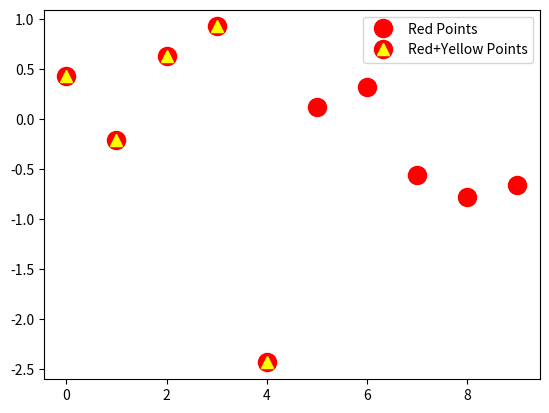

The matplotlib source for this figure:
import numpy as np
import matplotlib.pyplot as plt

z = np.random.randn(10)
rpnt, = plt.plot(z, 'ro', markersize = 13)
ypnt, = plt.plot(z[:5], '^', color = (1,1,0), markersize = 8)
plt.legend([rpnt, (rpnt, ypnt)], ['Red Points', 'Red+Yellow Points'])
plt.show()
